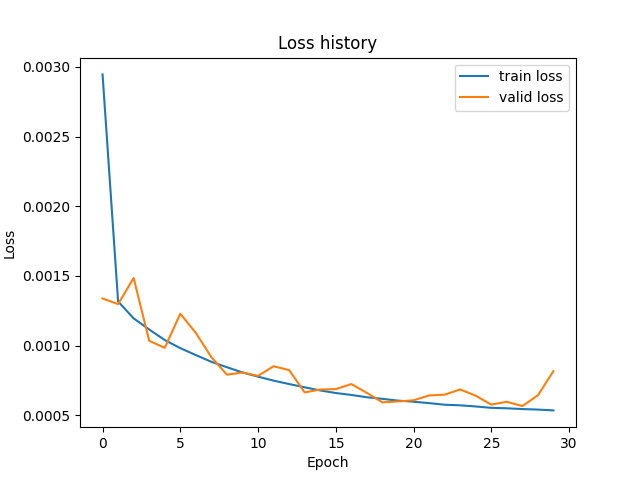

Source data for this figure (header and first rows):
train_loss, valid_loss
0.002947, 0.001338
0.001317, 0.001297
0.001195, 0.001485
0.001115, 0.001034
0.001039, 0.0009833
0.0009811, 0.001228
0.0009313, 0.00109
0.0008829, 0.0009161
0.0008442, 0.0007904
0.0008063, 0.0008065
0.0007764, 0.0007817
0.0007477, 0.0008511
0.0007233, 0.0008236
0.0006998, 0.0006632
0.0006774, 0.000684
0.0006588, 0.0006869
0.0006449, 0.000723
0.0006286, 0.0006599
0.0006169, 0.0005918
0.0006042, 0.0005983
0.0005962, 0.0006064
0.0005863, 0.0006413
0.0005748, 0.000647
0.0005704, 0.0006845
0.0005623, 0.0006394
0.0005525, 0.0005756
0.0005492, 0.0005961
0.0005437, 0.000565
0.0005399, 0.0006426
0.000534, 0.000816
